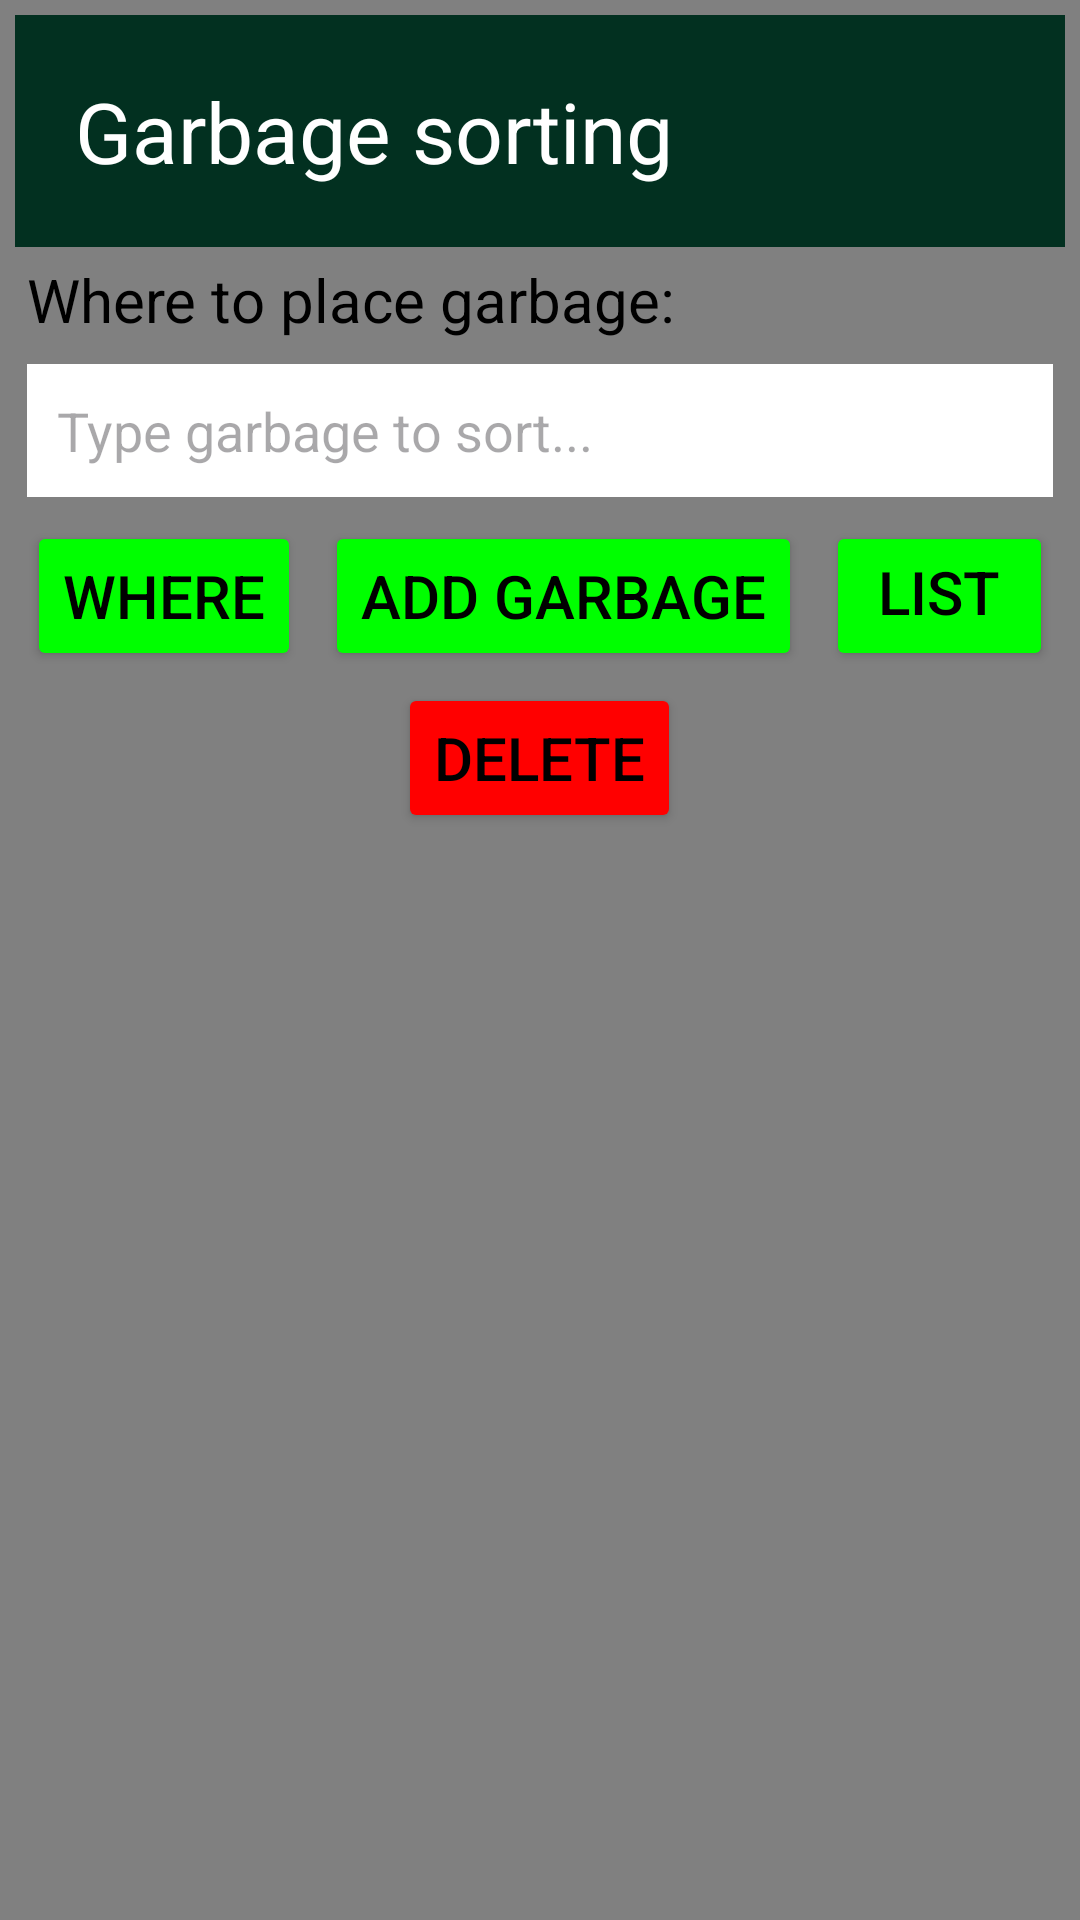

The Android layout XML behind this screen, and the referenced resources:
<!-- AndroidManifest.xml: application theme Theme.GarbageV1 -->
<!-- res/layout/activity_main.xml -->
<?xml version="1.0" encoding="utf-8"?>
<androidx.constraintlayout.widget.ConstraintLayout xmlns:android="http://schemas.android.com/apk/res/android"
    xmlns:app="http://schemas.android.com/apk/res-auto"
    xmlns:tools="http://schemas.android.com/tools"
    android:layout_width="match_parent"
    android:layout_height="match_parent"
    android:background="@color/grey"
    android:orientation="vertical"
    android:padding="5dp"
    tools:context=".MainActivity">

    
    <LinearLayout
        android:layout_width="match_parent"
        android:layout_height="match_parent"
        android:orientation="vertical">

        <TextView
            android:layout_width="match_parent"
            android:layout_height="wrap_content"
            android:background="@color/green_dark"
            android:padding="20dp"
            android:text="@string/text_head"
            android:textColor="@color/white"
            android:textSize="28sp" />

        <TextView
            android:id="@+id/tv_where"
            android:layout_width="match_parent"
            android:layout_height="wrap_content"
            android:layout_margin="4dp"
            android:background="@color/grey"
            android:text="@string/text_where"
            android:textColor="@color/black"
            android:textSize="20sp" />

        <EditText
            android:id="@+id/et_garbage"
            android:layout_width="match_parent"
            android:layout_height="wrap_content"
            android:layout_margin="4dp"
            android:background="@color/white"
            android:hint="@string/text_hint"
            android:inputType="text"
            android:padding="10sp"
            android:textColor="@color/black" />

        <LinearLayout
            android:layout_width="wrap_content"
            android:layout_height="wrap_content"
            android:layout_gravity="center"
            android:orientation="horizontal">

            <Button
                android:id="@+id/btn_where"
                android:layout_width="wrap_content"
                android:layout_height="50sp"
                android:layout_gravity="center"
                android:layout_margin="4dp"
                android:backgroundTint="@color/green_light"
                android:text="@string/text_btn_where"
                android:textColor="@color/black"
                android:textSize="20sp" />

            <Button
                android:id="@+id/btn_add"
                android:layout_width="wrap_content"
                android:layout_height="50sp"
                android:layout_gravity="center"
                android:layout_margin="4dp"
                android:backgroundTint="@color/green_light"
                android:text="Add garbage"
                android:textColor="@color/black"
                android:textSize="20sp" />

            <Button
                android:id="@+id/btn_list_all"
                android:layout_width="wrap_content"
                android:layout_height="50sp"
                android:layout_gravity="center"
                android:layout_margin="4dp"
                android:backgroundTint="@color/green_light"
                android:text="List garbage"
                android:textColor="@color/black"
                android:textSize="20sp" />
        </LinearLayout>

        <Button
            android:id="@+id/btn_delete"
            android:layout_width="wrap_content"
            android:layout_height="50sp"
            android:layout_gravity="center"
            android:backgroundTint="@color/red"
            android:text="Delete"
            android:textColor="@color/black"
            android:textSize="20sp" />

    </LinearLayout>

</androidx.constraintlayout.widget.ConstraintLayout>
<!-- resources referenced by this layout -->
<resources>
  <color name="black">#FF000000</color>
  <color name="green_dark">#FF023020</color>
  <color name="green_light">#FF00FF00</color>
  <color name="grey">#FF808080</color>
  <color name="red">#FFFF0000</color>
  <color name="white">#FFFFFFFF</color>
  <string name="text_btn_where">Where</string>
  <string name="text_head">Garbage sorting</string>
  <string name="text_hint">Type garbage to sort...</string>
  <string name="text_where">Where to place garbage:</string>
  <style name="Theme.GarbageV1" parent="Base.Theme.GarbageV1" />
  <style name="Base.Theme.GarbageV1" parent="Theme.Material3.DayNight.NoActionBar">
          
          
      </style>
</resources>
